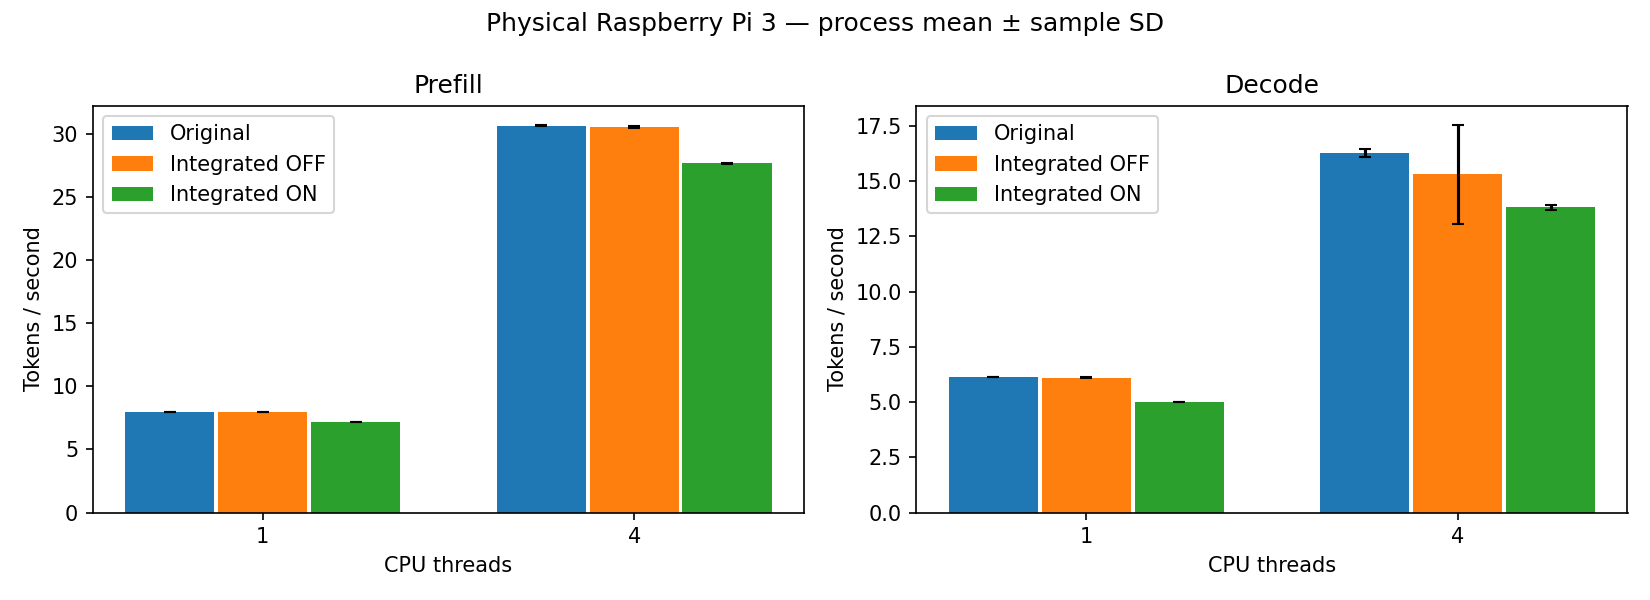

Values plotted in this chart, from the file beside it:
data_kind, pair, session, variant, threads, phase, repetition, tokens_per_second, duration_ns, raw, raw_row_index, raw_sha256
real, s0-t1, 0, original, 1, prefill, 0, 7.994, 16012788229, raw/s0-t1-original.json, 0, e730eee3e2267039c704852566ef1b0a2ff99da3…
real, s0-t1, 0, original, 1, prefill, 1, 7.994, 16011385193, raw/s0-t1-original.json, 0, e730eee3e2267039c704852566ef1b0a2ff99da3…
real, s0-t1, 0, original, 1, prefill, 2, 7.997, 16005181203, raw/s0-t1-original.json, 0, e730eee3e2267039c704852566ef1b0a2ff99da3…
real, s0-t1, 0, original, 1, decode, 0, 6.139, 2606490754, raw/s0-t1-original.json, 1, e730eee3e2267039c704852566ef1b0a2ff99da3…
real, s0-t1, 0, original, 1, decode, 1, 6.136, 2607392259, raw/s0-t1-original.json, 1, e730eee3e2267039c704852566ef1b0a2ff99da3…
real, s0-t1, 0, original, 1, decode, 2, 6.139, 2606098886, raw/s0-t1-original.json, 1, e730eee3e2267039c704852566ef1b0a2ff99da3…
real, s0-t1, 0, integrated_off, 1, prefill, 0, 7.974, 16051933465, raw/s0-t1-integrated_off.json, 0, 6224c91db5638640a2b678485b6bde2c5f8097e9…
real, s0-t1, 0, integrated_off, 1, prefill, 1, 7.974, 16051318190, raw/s0-t1-integrated_off.json, 0, 6224c91db5638640a2b678485b6bde2c5f8097e9…
real, s0-t1, 0, integrated_off, 1, prefill, 2, 7.975, 16050246880, raw/s0-t1-integrated_off.json, 0, 6224c91db5638640a2b678485b6bde2c5f8097e9…
real, s0-t1, 0, integrated_off, 1, decode, 0, 6.105, 2621006378, raw/s0-t1-integrated_off.json, 1, 6224c91db5638640a2b678485b6bde2c5f8097e9…
real, s0-t1, 0, integrated_off, 1, decode, 1, 6.112, 2617678227, raw/s0-t1-integrated_off.json, 1, 6224c91db5638640a2b678485b6bde2c5f8097e9…
real, s0-t1, 0, integrated_off, 1, decode, 2, 6.111, 2618309822, raw/s0-t1-integrated_off.json, 1, 6224c91db5638640a2b678485b6bde2c5f8097e9…
real, s0-t1, 0, compatible, 1, prefill, 0, 7.2, 17777514990, raw/s0-t1-compatible.json, 0, 64a335520fe26d3b69d3ba57e284d4675a650acf…
real, s0-t1, 0, compatible, 1, prefill, 1, 7.201, 17776369187, raw/s0-t1-compatible.json, 0, 64a335520fe26d3b69d3ba57e284d4675a650acf…
real, s0-t1, 0, compatible, 1, prefill, 2, 7.201, 17774355573, raw/s0-t1-compatible.json, 0, 64a335520fe26d3b69d3ba57e284d4675a650acf…
real, s0-t1, 0, compatible, 1, decode, 0, 5.021, 3186864161, raw/s0-t1-compatible.json, 1, 64a335520fe26d3b69d3ba57e284d4675a650acf…
real, s0-t1, 0, compatible, 1, decode, 1, 5.02, 3187265250, raw/s0-t1-compatible.json, 1, 64a335520fe26d3b69d3ba57e284d4675a650acf…
real, s0-t1, 0, compatible, 1, decode, 2, 5.02, 3186988273, raw/s0-t1-compatible.json, 1, 64a335520fe26d3b69d3ba57e284d4675a650acf…
real, s0-t4, 0, original, 4, prefill, 0, 30.56, 4188997504, raw/s0-t4-original.json, 0, 354085171f9c90e808c3d5b9740753fa37b002c0…
real, s0-t4, 0, original, 4, prefill, 1, 30.71, 4168220885, raw/s0-t4-original.json, 0, 354085171f9c90e808c3d5b9740753fa37b002c0…
real, s0-t4, 0, original, 4, prefill, 2, 30.73, 4165896932, raw/s0-t4-original.json, 0, 354085171f9c90e808c3d5b9740753fa37b002c0…
real, s0-t4, 0, original, 4, decode, 0, 16.53, 967823558, raw/s0-t4-original.json, 1, 354085171f9c90e808c3d5b9740753fa37b002c0…
real, s0-t4, 0, original, 4, decode, 1, 16.53, 968025905, raw/s0-t4-original.json, 1, 354085171f9c90e808c3d5b9740753fa37b002c0…
real, s0-t4, 0, original, 4, decode, 2, 16.2, 987931062, raw/s0-t4-original.json, 1, 354085171f9c90e808c3d5b9740753fa37b002c0…
real, s0-t4, 0, integrated_off, 4, prefill, 0, 30.67, 4174018198, raw/s0-t4-integrated_off.json, 0, 4f69144661475098d1b212cfae132c82aae2396f…
real, s0-t4, 0, integrated_off, 4, prefill, 1, 30.45, 4203314794, raw/s0-t4-integrated_off.json, 0, 4f69144661475098d1b212cfae132c82aae2396f…
real, s0-t4, 0, integrated_off, 4, prefill, 2, 30.41, 4209206013, raw/s0-t4-integrated_off.json, 0, 4f69144661475098d1b212cfae132c82aae2396f…
real, s0-t4, 0, integrated_off, 4, decode, 0, 16.24, 985010768, raw/s0-t4-integrated_off.json, 1, 4f69144661475098d1b212cfae132c82aae2396f…
real, s0-t4, 0, integrated_off, 4, decode, 1, 16.3, 981441279, raw/s0-t4-integrated_off.json, 1, 4f69144661475098d1b212cfae132c82aae2396f…
real, s0-t4, 0, integrated_off, 4, decode, 2, 16.16, 989824892, raw/s0-t4-integrated_off.json, 1, 4f69144661475098d1b212cfae132c82aae2396f…
real, s0-t4, 0, compatible, 4, prefill, 0, 27.56, 4644743689, raw/s0-t4-compatible.json, 0, 078a4d02a72cba9e93a55ddbaaea5bcc9dd6eef6…
real, s0-t4, 0, compatible, 4, prefill, 1, 27.71, 4618769266, raw/s0-t4-compatible.json, 0, 078a4d02a72cba9e93a55ddbaaea5bcc9dd6eef6…
real, s0-t4, 0, compatible, 4, prefill, 2, 27.69, 4622653905, raw/s0-t4-compatible.json, 0, 078a4d02a72cba9e93a55ddbaaea5bcc9dd6eef6…
real, s0-t4, 0, compatible, 4, decode, 0, 13.78, 1160905963, raw/s0-t4-compatible.json, 1, 078a4d02a72cba9e93a55ddbaaea5bcc9dd6eef6…
real, s0-t4, 0, compatible, 4, decode, 1, 14, 1142918084, raw/s0-t4-compatible.json, 1, 078a4d02a72cba9e93a55ddbaaea5bcc9dd6eef6…
real, s0-t4, 0, compatible, 4, decode, 2, 13.3, 1203187305, raw/s0-t4-compatible.json, 1, 078a4d02a72cba9e93a55ddbaaea5bcc9dd6eef6…
real, s1-t4, 1, original, 4, prefill, 0, 30.73, 4165696005, raw/s1-t4-original.json, 0, 8ad758e69547e845ab2bd692992e4f50afc93ea9…
real, s1-t4, 1, original, 4, prefill, 1, 30.63, 4179282295, raw/s1-t4-original.json, 0, 8ad758e69547e845ab2bd692992e4f50afc93ea9…
real, s1-t4, 1, original, 4, prefill, 2, 30.71, 4167884988, raw/s1-t4-original.json, 0, 8ad758e69547e845ab2bd692992e4f50afc93ea9…
real, s1-t4, 1, original, 4, decode, 0, 16.58, 965110960, raw/s1-t4-original.json, 1, 8ad758e69547e845ab2bd692992e4f50afc93ea9…
real, s1-t4, 1, original, 4, decode, 1, 16.49, 970147214, raw/s1-t4-original.json, 1, 8ad758e69547e845ab2bd692992e4f50afc93ea9…
real, s1-t4, 1, original, 4, decode, 2, 16.18, 989093949, raw/s1-t4-original.json, 1, 8ad758e69547e845ab2bd692992e4f50afc93ea9…
real, s1-t4, 1, compatible, 4, prefill, 0, 27.76, 4610905408, raw/s1-t4-compatible.json, 0, 48b1c7633395e07a33e1cdd2decc58fb7c279026…
real, s1-t4, 1, compatible, 4, prefill, 1, 27.56, 4644330205, raw/s1-t4-compatible.json, 0, 48b1c7633395e07a33e1cdd2decc58fb7c279026…
real, s1-t4, 1, compatible, 4, prefill, 2, 27.72, 4617165832, raw/s1-t4-compatible.json, 0, 48b1c7633395e07a33e1cdd2decc58fb7c279026…
real, s1-t4, 1, compatible, 4, decode, 0, 13.39, 1194635004, raw/s1-t4-compatible.json, 1, 48b1c7633395e07a33e1cdd2decc58fb7c279026…
real, s1-t4, 1, compatible, 4, decode, 1, 13.68, 1169771619, raw/s1-t4-compatible.json, 1, 48b1c7633395e07a33e1cdd2decc58fb7c279026…
real, s1-t4, 1, compatible, 4, decode, 2, 14.04, 1139358342, raw/s1-t4-compatible.json, 1, 48b1c7633395e07a33e1cdd2decc58fb7c279026…
real, s1-t4, 1, integrated_off, 4, prefill, 0, 30.26, 4230486485, raw/s1-t4-integrated_off.json, 0, c9b85a714ed07b524c684ececb621e2390c7398c…
real, s1-t4, 1, integrated_off, 4, prefill, 1, 30.68, 4171807621, raw/s1-t4-integrated_off.json, 0, c9b85a714ed07b524c684ececb621e2390c7398c…
real, s1-t4, 1, integrated_off, 4, prefill, 2, 30.66, 4174776618, raw/s1-t4-integrated_off.json, 0, c9b85a714ed07b524c684ececb621e2390c7398c…
real, s1-t4, 1, integrated_off, 4, decode, 0, 16.1, 993831678, raw/s1-t4-integrated_off.json, 1, c9b85a714ed07b524c684ececb621e2390c7398c…
real, s1-t4, 1, integrated_off, 4, decode, 1, 16.46, 972120652, raw/s1-t4-integrated_off.json, 1, c9b85a714ed07b524c684ececb621e2390c7398c…
real, s1-t4, 1, integrated_off, 4, decode, 2, 16.45, 972354455, raw/s1-t4-integrated_off.json, 1, c9b85a714ed07b524c684ececb621e2390c7398c…
real, s1-t1, 1, original, 1, prefill, 0, 7.995, 16010432165, raw/s1-t1-original.json, 0, d84aeb994bf2bdd6dbde0d639545c751aa14a993…
real, s1-t1, 1, original, 1, prefill, 1, 7.997, 16006871467, raw/s1-t1-original.json, 0, d84aeb994bf2bdd6dbde0d639545c751aa14a993…
real, s1-t1, 1, original, 1, prefill, 2, 7.995, 16009548698, raw/s1-t1-original.json, 0, d84aeb994bf2bdd6dbde0d639545c751aa14a993…
real, s1-t1, 1, original, 1, decode, 0, 6.136, 2607739333, raw/s1-t1-original.json, 1, d84aeb994bf2bdd6dbde0d639545c751aa14a993…
real, s1-t1, 1, original, 1, decode, 1, 6.138, 2606508378, raw/s1-t1-original.json, 1, d84aeb994bf2bdd6dbde0d639545c751aa14a993…
real, s1-t1, 1, original, 1, decode, 2, 6.135, 2607944168, raw/s1-t1-original.json, 1, d84aeb994bf2bdd6dbde0d639545c751aa14a993…
... 156 more rows
